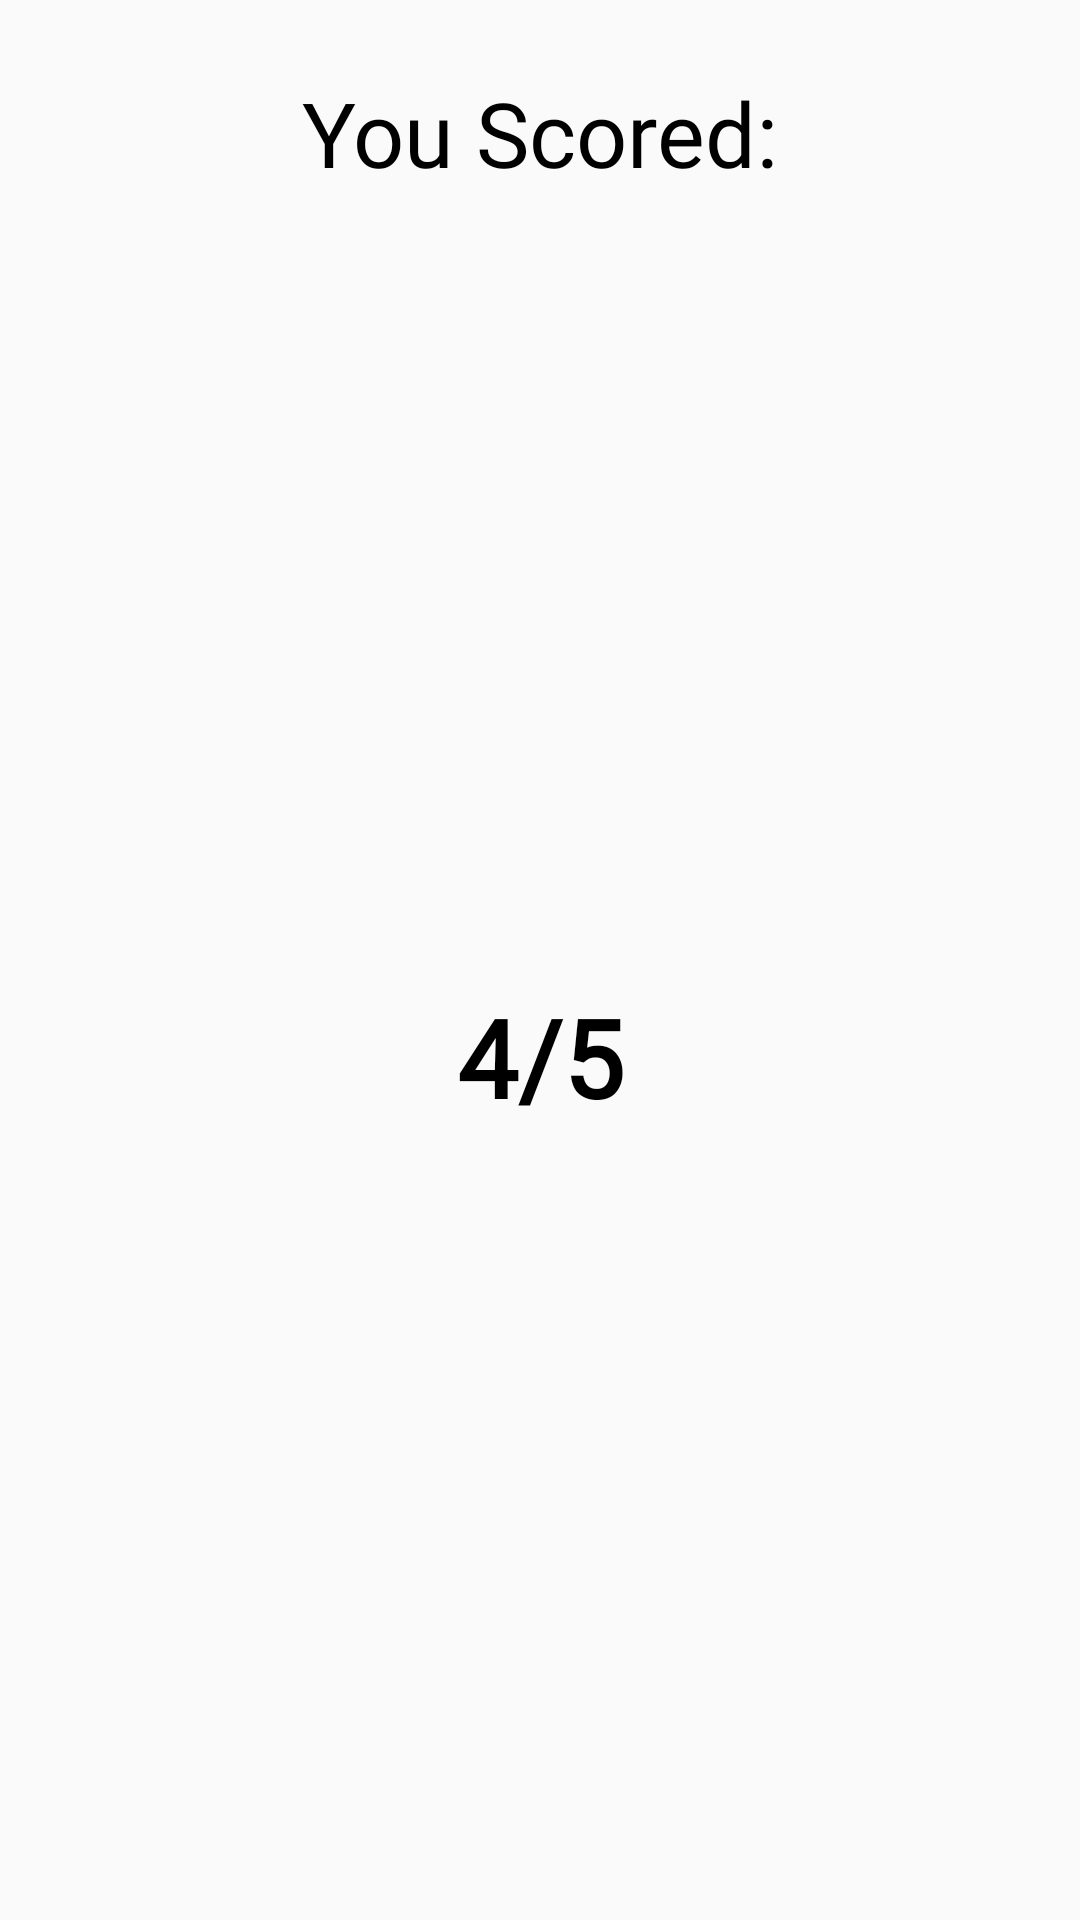

Produce the Android XML layout that renders to this screen, including the resource entries it uses.
<!-- AndroidManifest.xml: application theme AppTheme -->
<!-- res/layout/fragment_results.xml -->
<?xml version="1.0" encoding="utf-8"?>
<androidx.constraintlayout.widget.ConstraintLayout xmlns:android="http://schemas.android.com/apk/res/android"
    xmlns:app="http://schemas.android.com/apk/res-auto"
    xmlns:tools="http://schemas.android.com/tools"
    android:layout_width="match_parent"
    android:layout_height="match_parent"
    tools:context=".ui.ui.quiz.ResultsFragment">


    <TextView
        android:id="@+id/final_result"
        android:layout_width="wrap_content"
        android:layout_height="wrap_content"
        android:layout_marginStart="8dp"
        android:layout_marginLeft="8dp"
        android:layout_marginTop="8dp"
        android:layout_marginEnd="8dp"
        android:layout_marginRight="8dp"
        android:layout_marginBottom="8dp"
        android:fontFamily="@font/muli_semibold"
        android:text="@string/hello_blank_fragment"
        android:textColor="@color/black"
        android:textSize="36sp"
        android:textStyle="bold"
        app:layout_constraintBottom_toBottomOf="parent"
        app:layout_constraintEnd_toEndOf="parent"
        app:layout_constraintStart_toStartOf="parent"
        app:layout_constraintTop_toBottomOf="@+id/textView3" />

    <TextView
        android:id="@+id/textView3"
        android:layout_width="wrap_content"
        android:layout_height="wrap_content"
        android:layout_marginStart="8dp"
        android:layout_marginLeft="8dp"
        android:layout_marginTop="24dp"
        android:layout_marginEnd="8dp"
        android:layout_marginRight="8dp"
        android:fontFamily="@font/muli_semibold"
        android:text="@string/you_scored"
        android:textColor="@color/black"
        android:textSize="30sp"
        app:layout_constraintEnd_toEndOf="parent"
        app:layout_constraintStart_toStartOf="parent"
        app:layout_constraintTop_toTopOf="parent" />

</androidx.constraintlayout.widget.ConstraintLayout>
<!-- resources referenced by this layout -->
<resources>
  <color name="black">#000000</color>
  <string name="hello_blank_fragment">4/5</string>
  <string name="you_scored">You Scored:</string>
  <style name="AppTheme" parent="Theme.AppCompat.Light.DarkActionBar">
          
          <item name="colorPrimary">@color/colorPrimary</item>
          <item name="colorPrimaryDark">@color/colorPrimaryDark</item>
          <item name="colorAccent">@color/colorAccent</item>
      </style>
  <color name="colorPrimary">#008577</color>
  <color name="colorPrimaryDark">#00574B</color>
  <color name="colorAccent">#D81B60</color>
</resources>
